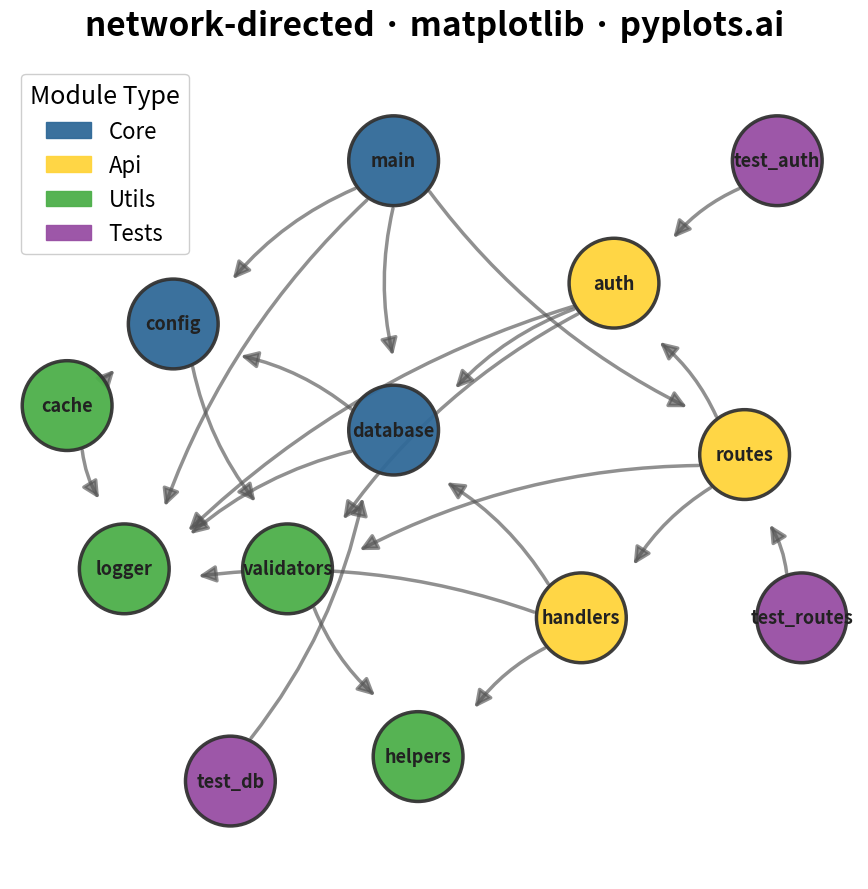

Python code for this plot:
""" pyplots.ai
network-directed: Directed Network Graph
Library: matplotlib 3.10.8 | Python 3.13.11
Quality: 92/100 | Created: 2025-12-30
"""

import matplotlib.patches as mpatches
import matplotlib.pyplot as plt
import numpy as np
from matplotlib.patches import Circle, FancyArrowPatch


# Data: Software package dependencies (arrows show import direction)
np.random.seed(42)

# Define modules with groups (core, utils, api, tests)
# Positions optimized for 16:9 aspect ratio with better spread
nodes = {
    "main": {"group": "core", "pos": (0.45, 0.88)},
    "config": {"group": "core", "pos": (0.18, 0.68)},
    "database": {"group": "core", "pos": (0.45, 0.55)},
    "auth": {"group": "api", "pos": (0.72, 0.73)},
    "routes": {"group": "api", "pos": (0.88, 0.52)},
    "handlers": {"group": "api", "pos": (0.68, 0.32)},
    "validators": {"group": "utils", "pos": (0.32, 0.38)},
    "helpers": {"group": "utils", "pos": (0.48, 0.15)},
    "logger": {"group": "utils", "pos": (0.12, 0.38)},
    "cache": {"group": "utils", "pos": (0.05, 0.58)},
    "test_auth": {"group": "tests", "pos": (0.92, 0.88)},
    "test_routes": {"group": "tests", "pos": (0.95, 0.32)},
    "test_db": {"group": "tests", "pos": (0.25, 0.12)},
}

# Define dependencies (arrow from source to target means source imports target)
edges = [
    ("main", "config"),
    ("main", "database"),
    ("main", "routes"),
    ("main", "logger"),
    ("config", "validators"),
    ("database", "logger"),
    ("database", "config"),
    ("auth", "database"),
    ("auth", "validators"),
    ("auth", "logger"),
    ("routes", "auth"),
    ("routes", "handlers"),
    ("routes", "validators"),
    ("handlers", "database"),
    ("handlers", "helpers"),
    ("handlers", "logger"),
    ("validators", "helpers"),
    ("cache", "logger"),
    ("cache", "config"),
    ("test_auth", "auth"),
    ("test_routes", "routes"),
    ("test_db", "database"),
]

# Group colors (colorblind-safe palette)
group_colors = {
    "core": "#306998",  # Python Blue
    "api": "#FFD43B",  # Python Yellow
    "utils": "#4DAF4A",  # Green
    "tests": "#984EA3",  # Purple
}

# Create plot (16:9 for directed graph)
fig, ax = plt.subplots(figsize=(16, 9))

# Node radius for arrow endpoint calculations
node_radius = 0.055

# Draw edges with arrows
for source, target in edges:
    pos1 = nodes[source]["pos"]
    pos2 = nodes[target]["pos"]

    # Calculate edge start/end points outside node circles
    dx = pos2[0] - pos1[0]
    dy = pos2[1] - pos1[1]
    dist = np.sqrt(dx**2 + dy**2)
    dx_norm, dy_norm = dx / dist, dy / dist
    start = (pos1[0] + dx_norm * node_radius, pos1[1] + dy_norm * node_radius)
    end = (pos2[0] - dx_norm * node_radius * 1.6, pos2[1] - dy_norm * node_radius * 1.6)

    # Create curved arrow
    arrow = FancyArrowPatch(
        start,
        end,
        arrowstyle="-|>",
        mutation_scale=25,
        color="#555555",
        linewidth=2.5,
        alpha=0.65,
        connectionstyle="arc3,rad=0.12",
    )
    ax.add_patch(arrow)

# Draw nodes
for name, props in nodes.items():
    pos = props["pos"]
    color = group_colors[props["group"]]

    # Draw node circle
    circle = Circle(pos, radius=node_radius, facecolor=color, edgecolor="#333333", linewidth=2.5, alpha=0.95, zorder=10)
    ax.add_patch(circle)

    # Draw label
    ax.text(pos[0], pos[1], name, ha="center", va="center", fontsize=13, fontweight="bold", color="#222222", zorder=11)

# Create legend
legend_handles = [
    mpatches.Patch(color=color, label=group.capitalize(), alpha=0.95) for group, color in group_colors.items()
]
ax.legend(
    handles=legend_handles, loc="upper left", fontsize=16, framealpha=0.95, title="Module Type", title_fontsize=18
)

# Styling
ax.set_title("network-directed · matplotlib · pyplots.ai", fontsize=24, fontweight="bold", pad=20)
ax.set_xlim(-0.02, 1.02)
ax.set_ylim(0.0, 1.0)
ax.set_aspect("equal")
ax.axis("off")

plt.tight_layout()
plt.savefig("plot.png", dpi=300, bbox_inches="tight", facecolor="white")
